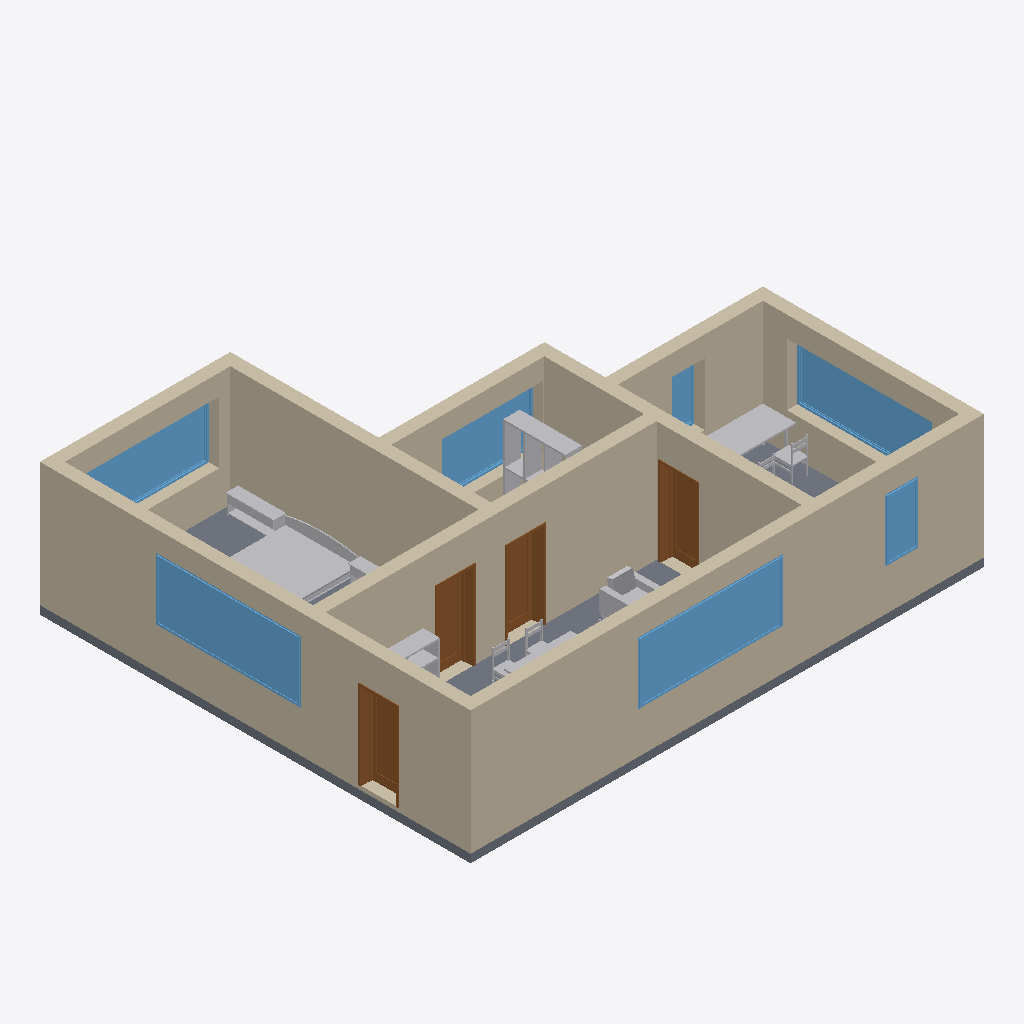
Isometric view of an IFC building model (IFC-SPF (STEP), schema IFC2X3, length unit millimetre), seen from the south-west, elements coloured by IFC class: 13 walls (beige), 7 windows (light blue), 6 other elements (light grey), 4 doors (brown), 3 slabs (grey).
Extent 12.5 m × 10.5 m × 3.3 m (x, y, z). Storeys (1): Piano Terra at 0.00 m. Elements (45): 13 IfcFurnishingElement, 13 IfcWallStandardCase, 7 IfcWindow, 5 IfcBuildingElementProxy, 4 IfcDoor, 3 IfcSlab.

HEADER;
FILE_DESCRIPTION(('ViewDefinition [CoordinationView_V2.0]','Option [Drawing Scale: [number]]','Option [Global Unique Identifiers (GUID): Keep existing]','Option [Elements to export: Visible elements (on all stories)]','Option [Partial Structure Display: Entire Model]','Option [IFC Domain: All]','Option [Structural Function: All Elements]','Option [Convert Grid elements: On]','[27 more]'),'2;1');
FILE_NAME('pianta2.ifc','2019-05-28T12:27:05',(''),(''),'The EXPRESS Data Manager Version 5.02.0100.09 : 18 Aug 2016','IFC file generated by GRAPHISOFT ARCHICAD-64 22.0.0 ITA FULL Macintosh version (IFC add-on version: 3009 ITA FULL).','');
FILE_SCHEMA(('IFC2X3'));
ENDSEC;
DATA;
#68=IFCPROJECT('344O7vICcwH8qAEnwJDjSU',#12,'Progetto',$,$,$,$,(#65),#52);
#85=IFCSITE('20FpTZCqJy2vhVJYtjuIce',#12,'Sito',$,$,#82,$,$,.ELEMENT.,$,$,$,$,$);
#106=IFCBUILDING('00tMo7QcxqWdIGvc4sMN2A',#12,'Edificio',$,$,#104,$,$,.ELEMENT.,$,$,$);
#121=IFCBUILDINGSTOREY('1oZ0wPs_PE8ANCPg3bIs4j',#12,'Piano Terra',$,$,#119,$,$,.ELEMENT.,0.0);
#6361=IFCWALLSTANDARDCASE('138sBJuwIpIvJO0Qc2rG9A',#12,'MUR - 022',$,$,#6323,#6357,'432362D3-E3A4-B34B-94D8-01A982D5024A');
#2584=IFCWALLSTANDARDCASE('15WTwhEfC2IxqCn8YmZdDv',#12,'MUR - 005',$,$,#2546,#2580,'4581DEAB-3A93-024B-BD0C-C488B08E7379');
#1147=IFCWALLSTANDARDCASE('2DZI7L$gaMGO2cEPkpo5$Z',#12,'MUR - 003',$,$,#1109,#1143,'8D8D21D5-FEA9-1641-80A6-399BB3C85FE3');
#4034=IFCWALLSTANDARDCASE('1ZyJvXl12gJhGPsgb1sj0d',#12,'MUR - 012',$,$,#3996,#4030,'63F13E61-BC10-AA4E-B419-DAA941DAD027');
#6611=IFCWALLSTANDARDCASE('3ld1Kl25V2JwNVe7iGRdhc',#12,'MUR - 023',$,$,#6573,#6607,'EF9C152F-0857-C24F-A5DF-A07B106E7AE6');
#3740=IFCWALLSTANDARDCASE('0b4HonfLmcJ9t8o7b9W4rX',#12,'MUR - 011',$,$,#3702,#3736,'25111CB1-A55C-264C-9DC8-C87949804D61');
#5207=IFCWALLSTANDARDCASE('0rawEQBFr9Jg4ZdGBVIP0x',#12,'MUR - 014',$,$,#5169,#5203,'3593A39A-2CFD-494E-A123-9D02DF49903B');
#1282=IFCWALLSTANDARDCASE('3ZfJAy5fR1IgW4PC5NiCGq',#12,'MUR - 004',$,$,#1244,#1278,'E3A532BC-1696-C14A-A804-64C157B0C434');
#6110=IFCWALLSTANDARDCASE('0SvFSSeoo9H9jlia$rakkz',#12,'MUR - 015',$,$,#6072,#6106,'1CE4F71C-A32C-8944-9B6F-B24FF592EBBD');
#186=IFCWALLSTANDARDCASE('1TCbFBB3gIGPRbWPyuL7aF',#12,'MUR - 002',$,$,#134,#180,'5D3253CB-2C3A-9241-96E5-819F3854790F');
#6509=IFCWINDOW('3kci1X0tlXGh9G4uH$$qNV',#12,'FIN - 003',$,$,#6497,#6506,'EE9AC061-037B-E142-B250-13847FFF45DF',1500.0,3500.0);
#6822=IFCWINDOW('1kPhyUhM3hJgZ4kIpgJecL',#12,'FIN - 004',$,$,#6810,#6819,'6E66BF1E-AD60-EB4E-A8C4-B92CEA4E8995',1500.0,3500.0);
#4924=IFCWALLSTANDARDCASE('3TzAbjT4GdJAEz8Sm57UVS',#12,'MUR - 013',$,$,#4886,#4920,'DDF4A96D-7444-274C-A3BD-21CC051DE7DC');
#82816=IFCSLAB('2eUff$gpfuHe$9bYjHI7aN',#12,'SOL - 002',$,$,#82788,#82813,'A87A9A7F-AB3A-7846-8FC9-962B51487917',.FLOOR.);
#26098=IFCFURNISHINGELEMENT('31gIz2RLAkGwUj7PoH_NFt',#12,'IMP - 020',$,$,#23099,#26089,'C1A92F42-6D52-AE43-A7AD-1D9C91F973F7');
#2722=IFCWALLSTANDARDCASE('1PLP3VzfSeGgtCaaRl0P5f',#12,'MUR - 006',$,$,#2684,#2718,'595590DF-F697-2842-ADCC-9246EF019169');
#5999=IFCWINDOW('1SXYNTP24zHOvTr9srkw$R',#12,'FIN - 007',$,$,#5339,#5996,'5C8625DD-6421-3D45-8E5D-D49DB5BBAFDB',1500.0,3500.0);
#3606=IFCWALLSTANDARDCASE('11_YVuywAvHuIiYPSixMO$',#12,'MUR - 010',$,$,#3568,#3602,'41FA27F8-F3A2-B947-84AC-89972CED663F');
#1033=IFCWINDOW('2YnIfjrB9VIPMegd6F6tYJ',#12,'FIN - 005',$,$,#371,#1024,'A2C52A6D-D4B2-5F49-95A8-AA718F1B7893',1500.0,3500.0);
#3504=IFCWINDOW('2OuAoAW0e_IQn0z8ou2$b2',#12,'FIN - 006',$,$,#2854,#3495,'98E0AC8A-800A-3E49-AC40-F48CB80BF942',1500.0,2429.74);
#6898=IFCDOOR('0i3mBF678rIhy4RPYNuckn',#12,'POR - 001',$,$,#6886,#6895,'2C0F02CF-1872-354A-BF04-6D9897E26BB1',2100.0,900.0);
#3923=IFCDOOR('0COkQVt4_vJgnMzhH0g4tp',#12,'POR - 004',$,$,#3911,#3920,'0C62E69F-DC4F-B94E-AC56-F6B440A84DF3',2100.0,900.0);
#5105=IFCDOOR('3DlqEGhomaJfc6KhZen4$Y',#12,'POR - 005',$,$,#5093,#5102,'CDBF4390-AF2C-244E-9986-52B8E8C44FE2',2100.0,900.0);
#135916=IFCFURNISHINGELEMENT('2qmAfJqVmfIQF5YPokdnnN',#12,'IMP - 028',$,$,#135071,#135907,'B4C0AA53-D1FC-2949-A3C5-899CAE9F1C57');
#2470=IFCDOOR('0jILKO1lusJBkNcDjEiZCI',#12,'POR - 003',$,$,#1447,#2467,'2D495518-06FE-364C-BB97-98DB4EB23312',2100.0,900.0);
#82691=IFCSLAB('0rLifHARSMJeY3hhsrniF1',#12,'SOL - 001',$,$,#82663,#82688,'3556CA51-29B7-164E-8883-AEBDB5C6C3C1',.FLOOR.);
#23050=IFCFURNISHINGELEMENT('1DsyozadOXGe3xpEkqxNWh',#12,'IMP - 015',$,$,#21353,#23041,'4DDBCCBD-[number]-80FB-CCEBB4ED782B');
#82913=IFCSLAB('3nN$HZ_9yRI9yLl0LR5nPU',#12,'SOL - 003',$,$,#82885,#82910,'F15FF463-F89F-1B48-9F15-BC055B17165E',.FLOOR.);
#4822=IFCWINDOW('3iouleECqEHAwfj03HD_Eg',#12,'FIN - 009',$,$,#4162,#4819,'ECCB8BE8-38CD-0E44-AEA9-B400D137E3AA',1500.0,800.0);
#82614=IFCFURNISHINGELEMENT('3GzHGzKo8IJ9CpdFl_mFw3',#12,'IMP - 023',$,$,#63547,#82605,'D0F5143D-5322-124C-9333-9CFBFEC0FE83');
#16947=IFCFURNISHINGELEMENT('35APrNzaRDIQcyY1KIelRW',#12,'IMP - 011',$,$,#15902,#16938,'C5299D57-F646-CD49-A9BC-881512A2F6E0');
#63502=IFCFURNISHINGELEMENT('0Yvs$RC9bxHRw8GLWKB_j9',#12,'IMP - 022',$,$,#59373,#63493,'22E76FDB-3099-7B45-BE88-4158142FEB49');
#6259=IFCWINDOW('2ZP4QUs9CcIeZskNB$Bvlv',#12,'FIN - 008',$,$,#6247,#6256,'A364469E-D893-264A-88F6-B972FF2F9BF9',1500.0,800.0);
ENDSEC;